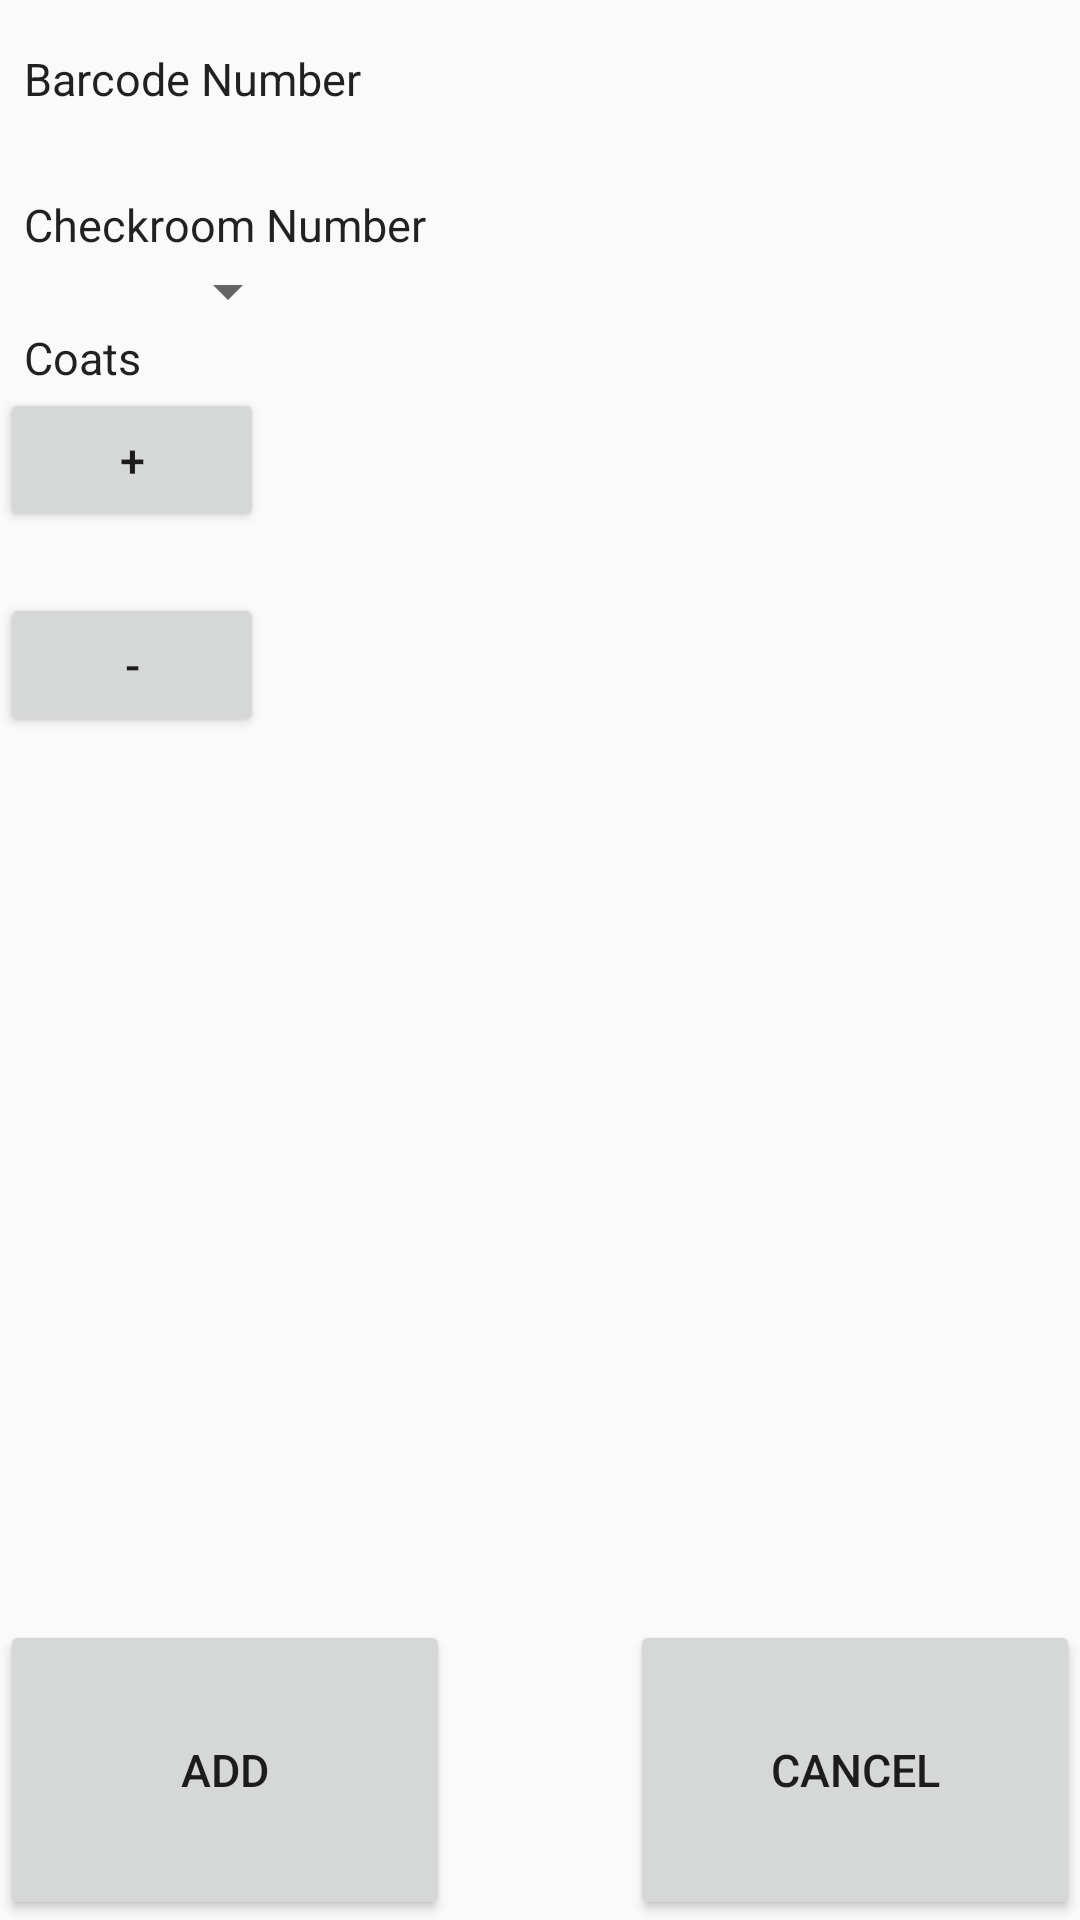

Android layout source for this screen:
<!-- AndroidManifest.xml: application theme AppTheme -->
<!-- res/layout/activity_item_create.xml -->
<?xml version="1.0" encoding="utf-8"?>
<RelativeLayout xmlns:android="http://schemas.android.com/apk/res/android"
    xmlns:app="http://schemas.android.com/apk/res-auto"
    xmlns:tools="http://schemas.android.com/tools"
    android:layout_width="match_parent"
    android:layout_height="match_parent"
    tools:context="example.smartcheckroom.ItemCreateActivity">

    <LinearLayout
        android:layout_width="match_parent"
        android:layout_height="match_parent"
        android:orientation="vertical">

        <TextView
            android:id="@+id/textView2"
            android:layout_width="wrap_content"
            android:layout_height="wrap_content"
            android:layout_alignParentLeft="true"
            android:layout_marginBottom="8dp"
            android:layout_marginEnd="8dp"
            android:layout_marginTop="16dp"
            android:text="@string/barcode"
            android:textSize="@dimen/drawer_text_size"
            app:layout_constraintBottom_toTopOf="@+id/textView3"
            app:layout_constraintEnd_toStartOf="@+id/barcodeNumber"
            app:layout_constraintHorizontal_bias="0.17"
            app:layout_constraintStart_toStartOf="parent"
            app:layout_constraintTop_toTopOf="parent"
            app:layout_constraintVertical_bias="1.0" />

        <TextView
            android:id="@+id/barcodeNumber"
            android:layout_width="wrap_content"
            android:layout_height="wrap_content"
            android:width="100dp"
            android:textSize="@dimen/drawer_text_size" />

        <TextView
            android:id="@+id/textView3"
            android:layout_width="wrap_content"
            android:layout_height="wrap_content"
            android:text="@string/checkroom"
            android:textSize="@dimen/drawer_text_size" />

        <Spinner
            android:id="@+id/checkroomNumber"
            android:layout_width="100dp"
            android:layout_height="wrap_content"
            android:textSize="@dimen/drawer_text_size" />

        <TextView
            android:id="@+id/textView"
            android:layout_width="wrap_content"
            android:layout_height="wrap_content"
            android:text="@string/coatNum"
            android:textSize="@dimen/drawer_text_size" />

        <Button
            android:id="@+id/btnCoatPlus"
            android:layout_width="wrap_content"
            android:layout_height="wrap_content"
            android:text="+"
            android:textSize="@dimen/drawer_text_size" />

        <TextView
            android:id="@+id/coatNum"
            android:layout_width="wrap_content"
            android:layout_height="wrap_content"
            android:width="50dp"
            android:textSize="@dimen/drawer_text_size" />

        <Button
            android:id="@+id/btnCoatMinus"
            android:layout_width="wrap_content"
            android:layout_height="wrap_content"
            android:text="-"
            android:textSize="@dimen/drawer_text_size" />

    </LinearLayout>

    <Button
        android:id="@+id/btnCreateCheckroomItem"
        android:layout_width="150dp"
        android:layout_height="100dp"
        android:text="@string/btnAdd"
        android:textSize="@dimen/drawer_text_size"
        android:layout_alignParentLeft="true"
        android:layout_alignParentBottom="true"/>

    <Button
        android:id="@+id/btnCancelCreateCheckroomItem"
        android:layout_width="150dp"
        android:layout_height="100dp"
        android:text="@string/btnCancel"
        android:textSize="@dimen/drawer_text_size"
        android:layout_alignParentRight="true"
        android:layout_alignParentBottom="true"/>

</RelativeLayout>
<!-- resources referenced by this layout -->
<resources>
  <dimen name="drawer_text_size">15dp</dimen>
  <string name="barcode">Barcode Number</string>
  <string name="btnAdd">Add</string>
  <string name="btnCancel">Cancel</string>
  <string name="checkroom">Checkroom Number</string>
  <string name="coatNum">Coats</string>
  <style name="AppTheme" parent="Theme.AppCompat.Light.DarkActionBar">
          
          <item name="colorPrimary">@color/primary</item>
          <item name="colorPrimaryDark">@color/primary_dark</item>
          <item name="android:textViewStyle">@style/DefaultText</item>
      </style>
  <color name="primary">#9E9E9E</color>
  <color name="primary_dark">#9E9E9E</color>
  <style name="DefaultText" parent="Widget.AppCompat.TextView.SpinnerItem">
          <item name="fontFamily">@font/roboto</item>
      </style>
</resources>
